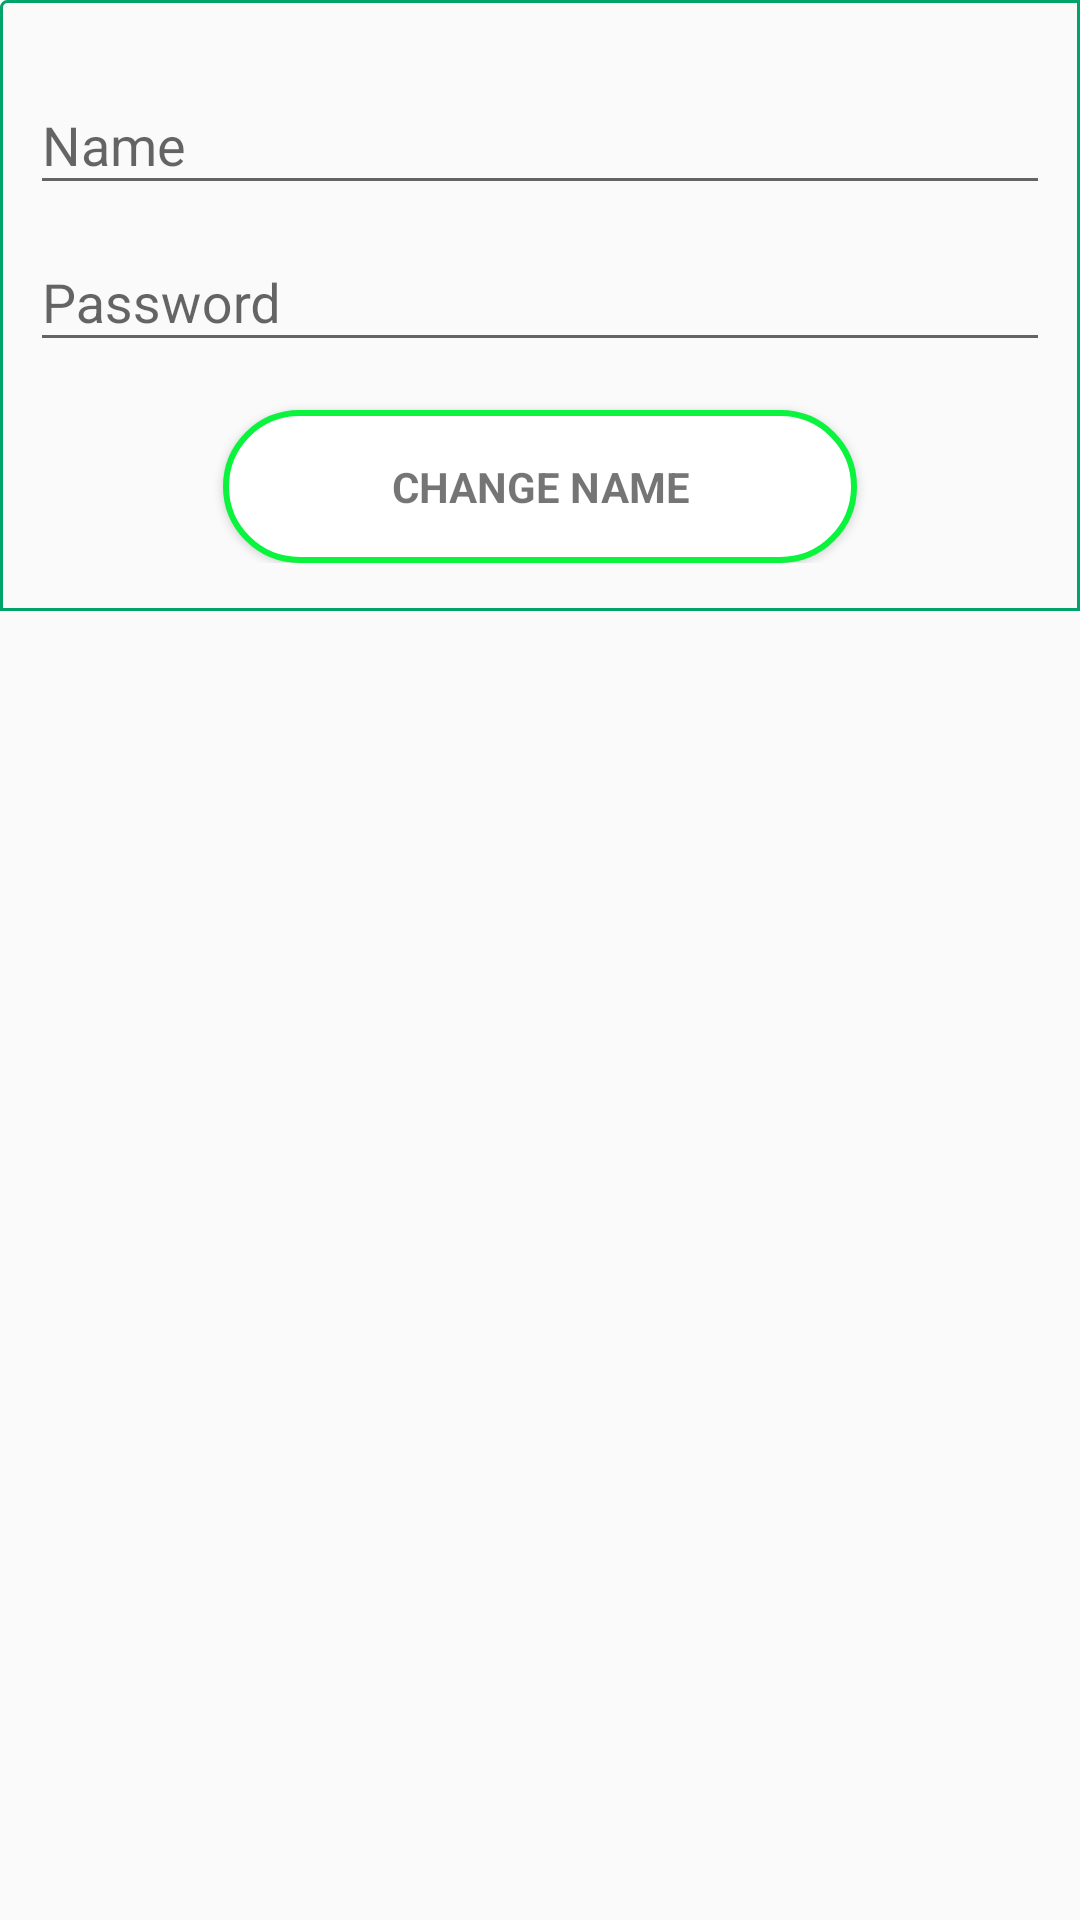

This screen was rendered from an Android layout file. Write that file and the resources it references.
<!-- AndroidManifest.xml: application theme AppTheme -->
<!-- res/layout/change_name.xml -->
<?xml version="1.0" encoding="utf-8"?>

<LinearLayout xmlns:android="http://schemas.android.com/apk/res/android"
    xmlns:tools="http://schemas.android.com/tools"
    android:orientation="vertical"
    android:layout_width="match_parent"
    android:layout_height="match_parent">
    <LinearLayout
        android:layout_width="match_parent"
        android:layout_height="wrap_content"
        android:paddingVertical="@dimen/start"
        android:paddingHorizontal="@dimen/little"
        android:orientation="vertical"
        android:background="@drawable/border"
        android:visibility="visible"
        tools:ignore="UnusedAttribute,UselessParent">

        <android.support.design.widget.TextInputLayout
            android:layout_width="match_parent"
            android:layout_height="wrap_content">

            <EditText
                android:id="@+id/name"
                android:layout_width="match_parent"
                android:layout_height="wrap_content"
                android:hint="@string/name"
                android:inputType="text"
                tools:ignore="Autofill" />

        </android.support.design.widget.TextInputLayout>



        <android.support.design.widget.TextInputLayout
            android:layout_width="match_parent"
            android:layout_height="wrap_content">

            <EditText
                android:id="@+id/n_password"
                android:layout_width="match_parent"
                android:layout_height="wrap_content"
                android:hint="@string/prompt_password"
                android:inputType="textPassword"
                tools:ignore="Autofill" />

        </android.support.design.widget.TextInputLayout>

        <Button
            android:id="@+id/email_sign_in_button"
            style="?android:textAppearanceSmall"
            android:background="@drawable/round"
            android:paddingVertical="@dimen/start"
            android:paddingHorizontal="@dimen/top"
            android:textAlignment="center"
            android:layout_gravity="center"
            android:layout_width="wrap_content"
            android:layout_height="wrap_content"
            android:layout_marginTop="16dp"
            android:text="@string/change_name"
            android:textStyle="bold"
            tools:ignore="UnusedAttribute" />

    </LinearLayout>
</LinearLayout>
<!-- resources referenced by this layout -->
<resources>
  <dimen name="little">10dp</dimen>
  <dimen name="start">16dp</dimen>
  <dimen name="top">56dp</dimen>
  <!-- drawable border (drawable) -->
  <shape xmlns:android="http://schemas.android.com/apk/res/android"
      android:shape="rectangle">
      <corners
          android:radius="2dp"
          android:topRightRadius="0dp"
          android:bottomRightRadius="0dp"
          android:bottomLeftRadius="0dp" />
      <stroke
          android:width="1dp"
          android:color="@color/green_color_picker" />
  </shape>
  <!-- drawable round (drawable) -->
  <?xml version="1.0" encoding="utf-8"?>
  
  <shape xmlns:android="http://schemas.android.com/apk/res/android"
      android:shape="rectangle">
      <corners android:radius="1000dp" />
      <solid android:color="#fff" />
      <stroke
          android:width="2dip"
          android:color="#0af33d" />
      <padding
          android:bottom="4dp"
          android:left="4dp"
          android:right="4dp"
          android:top="4dp" />
  </shape>
  <string name="change_name">Change Name</string>
  <string name="name">Name</string>
  <string name="prompt_password">Password </string>
  <style name="AppTheme" parent="Theme.AppCompat.Light.NoActionBar">
          
          <item name="colorPrimary">@color/colorPrimary</item>
          <item name="colorPrimaryDark">@color/colorPrimaryDark</item>
          <item name="colorAccent">@color/colorAccent</item>
  
      </style>
  <color name="green_color_picker">#01A368</color>
  <color name="colorPrimary">#3F51B5</color>
  <color name="colorPrimaryDark">#303F9F</color>
  <color name="colorAccent">#FF4081</color>
</resources>
